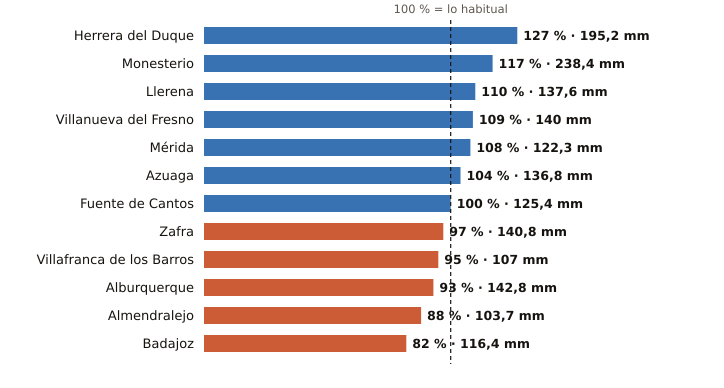

The file beside this chart, header and first rows:
estacion, provincia, indicativo, mm_otono, referencia_mm, pct, periodo_referencia, hasta, hora
Herrera del Duque, Badajoz, 4244X, 195.2, 153.1, 127, 2001-2025, 2026-11-20, 9
Monesterio, Badajoz, 4499X, 238.4, 203.4, 117, 2006-2025, 2026-11-20, 9
Llerena, Badajoz, 4386B, 137.6, 125.5, 110, 2009-2025, 2026-11-20, 9
Villanueva del Fresno, Badajoz, 4497X, 140.0, 127.9, 109, 2008-2025, 2026-11-20, 9
Mérida, Badajoz, 4410X, 122.3, 113.7, 108, 1991-2020, 2026-11-20, 9
Azuaga, Badajoz, 5473X, 136.8, 131.2, 104, 2003-2025, 2026-11-20, 9
Fuente de Cantos, Badajoz, 4501X, 125.4, 125.4, 100, 2008-2025, 2026-11-20, 9
Zafra, Badajoz, 4427X, 140.8, 144.6, 97, 2003-2025, 2026-11-20, 9
Villafranca de los Barros, Badajoz, 4395X, 107.0, 113.1, 95, 2008-2025, 2026-11-20, 9
Alburquerque, Badajoz, 4464X, 142.8, 153.9, 93, 2008-2025, 2026-11-20, 9
Almendralejo, Badajoz, 4436Y, 103.7, 118.1, 88, 2009-2025, 2026-11-20, 9
Badajoz, Badajoz, 4478X, 116.4, 142.2, 82, 2002-2025, 2026-11-20, 9
